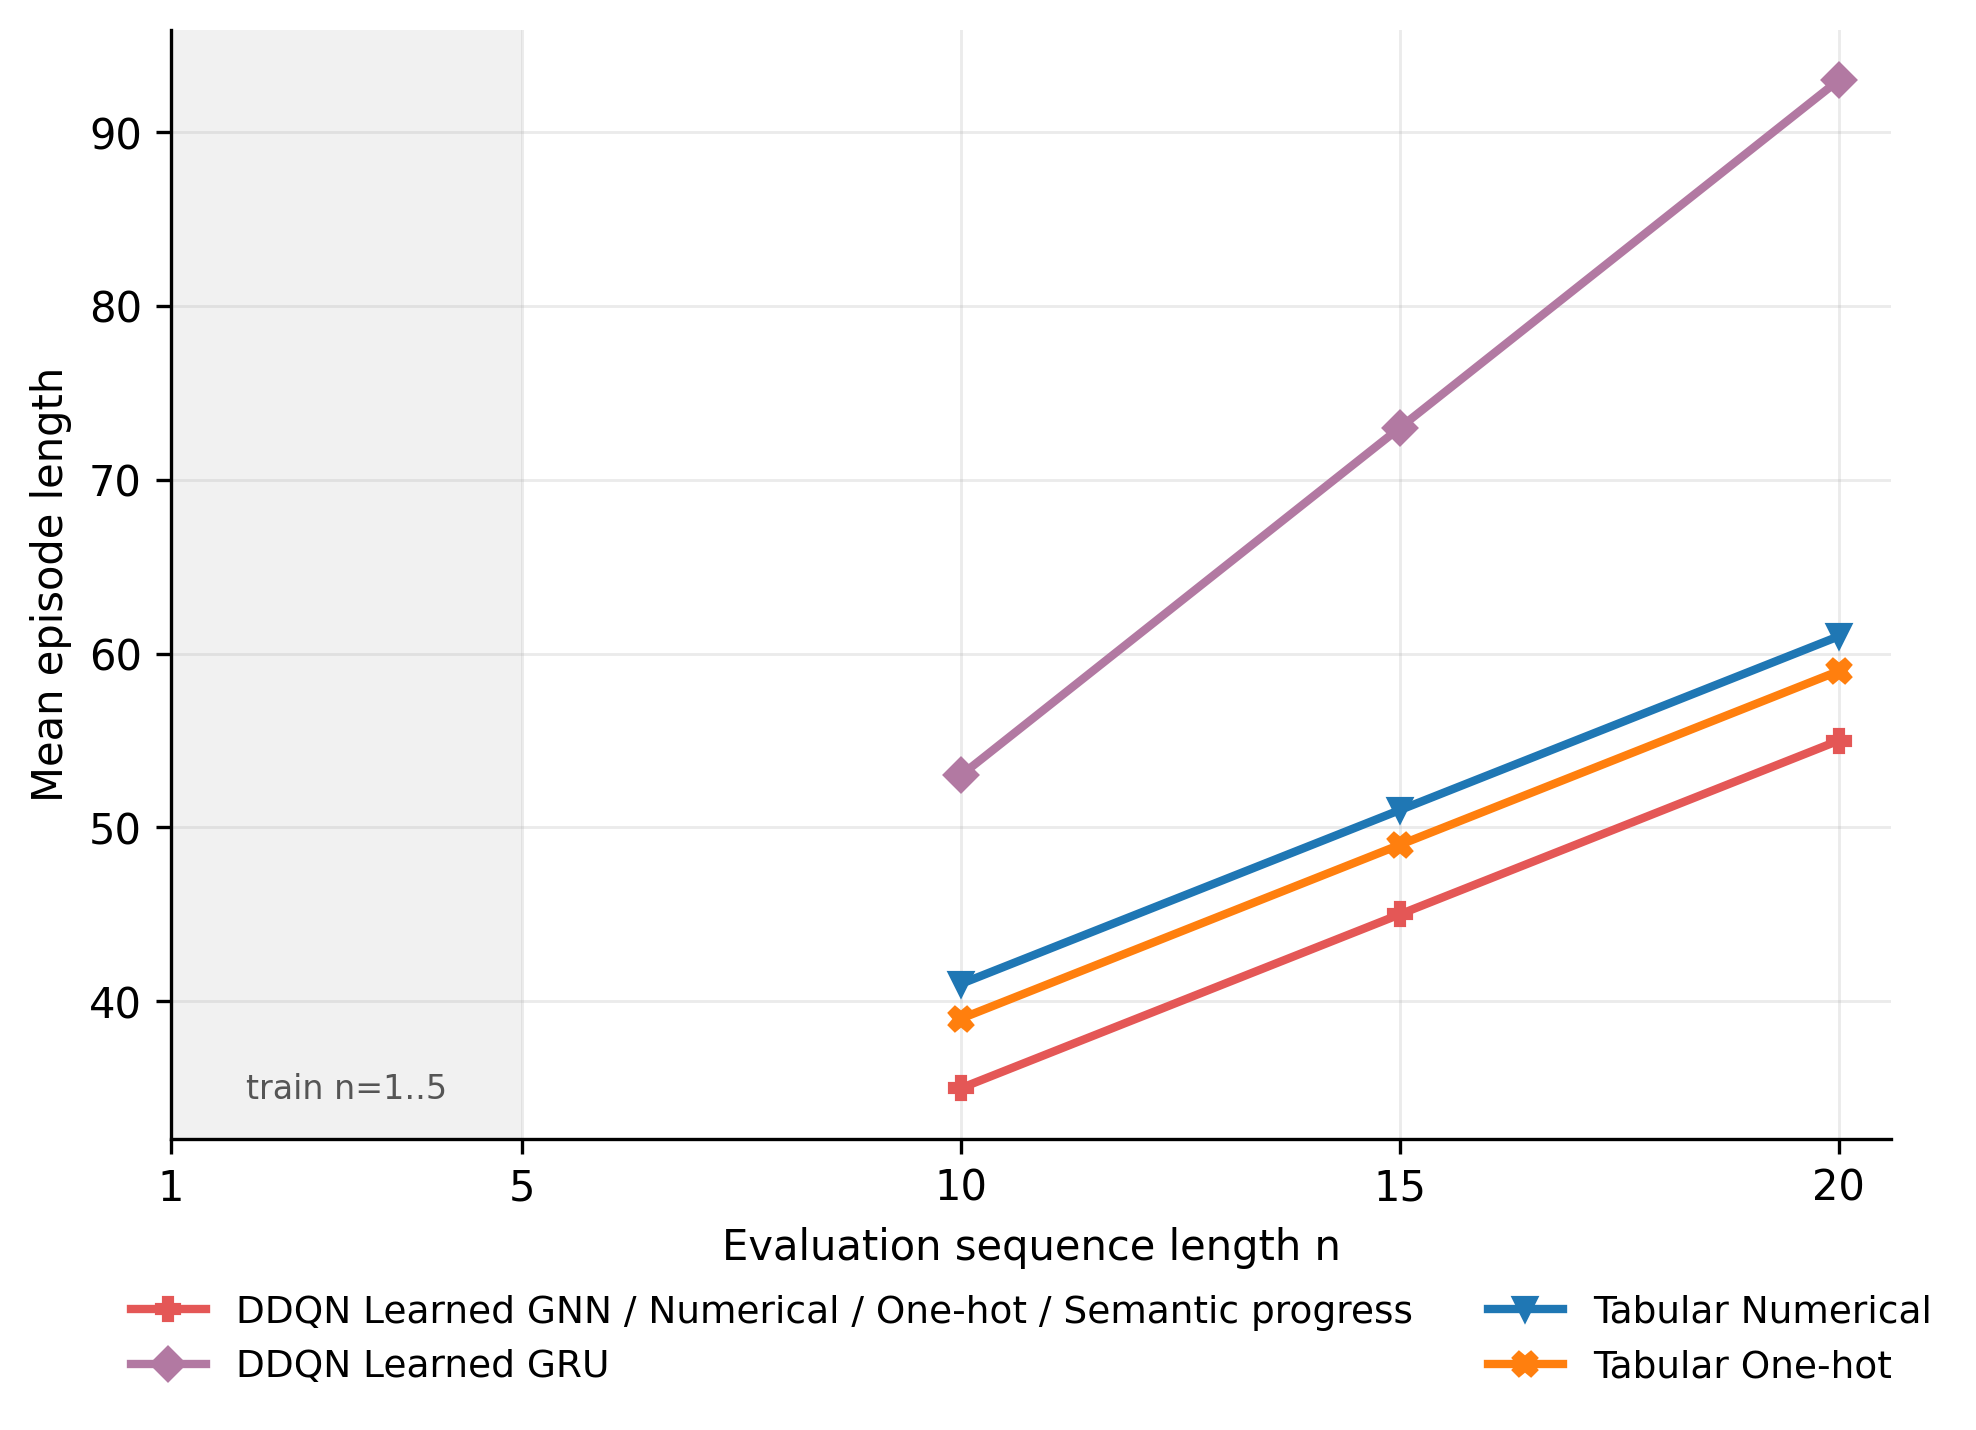

The file beside this chart, header and first rows:
algorithm, encoding, eval_n, mean, std, count
ddqn, learned_graph, 10, 35.0, 0.0, 1
ddqn, learned_graph, 15, 45.0, 0.0, 1
ddqn, learned_graph, 20, 55.0, 0.0, 1
ddqn, learned_gru, 10, 53.0, 0.0, 1
ddqn, learned_gru, 15, 73.0, 0.0, 1
ddqn, learned_gru, 20, 93.0, 0.0, 1
ddqn, numerical, 10, 35.0, 0.0, 1
tabular, numerical, 10, 41.0, 0.0, 1
ddqn, numerical, 15, 45.0, 0.0, 1
tabular, numerical, 15, 51.0, 0.0, 1
ddqn, numerical, 20, 55.0, 0.0, 1
tabular, numerical, 20, 61.0, 0.0, 1
ddqn, one_hot, 10, 35.0, 0.0, 1
tabular, one_hot, 10, 39.0, 0.0, 1
ddqn, one_hot, 15, 45.0, 0.0, 1
tabular, one_hot, 15, 49.0, 0.0, 1
ddqn, one_hot, 20, 55.0, 0.0, 1
tabular, one_hot, 20, 59.0, 0.0, 1
ddqn, semantic_progress, 10, 35.0, 0.0, 1
ddqn, semantic_progress, 15, 45.0, 0.0, 1
ddqn, semantic_progress, 20, 55.0, 0.0, 1
